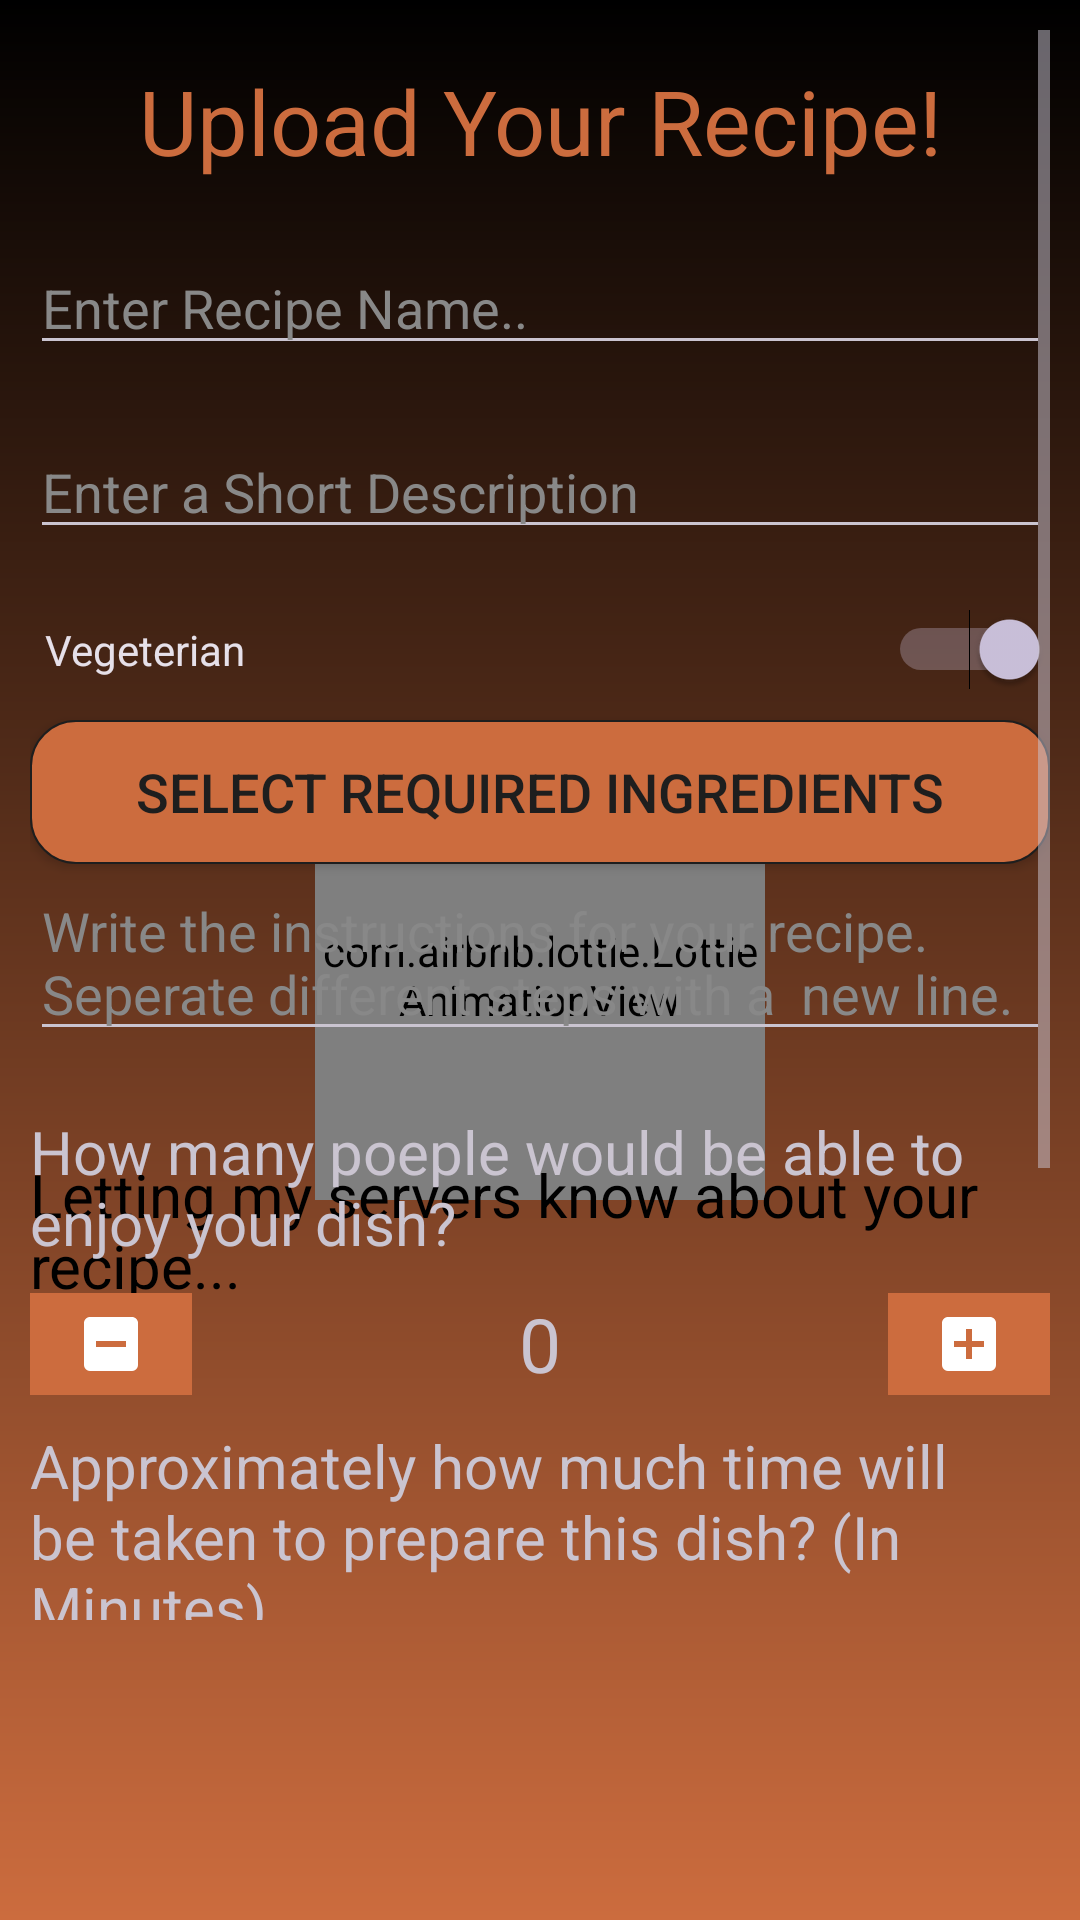

The Android layout XML behind this screen, and the referenced resources:
<!-- AndroidManifest.xml: application theme Theme.MealMate -->
<!-- res/layout/fragment_upload_recipe.xml -->
<?xml version="1.0" encoding="utf-8"?>

<FrameLayout xmlns:android="http://schemas.android.com/apk/res/android"
    xmlns:tools="http://schemas.android.com/tools"
    android:layout_width="match_parent"
    android:layout_height="match_parent"
    xmlns:app="http://schemas.android.com/apk/res-auto"
    android:background="@drawable/splash_background"
    android:gravity="center"
    android:paddingStart="10dp"
    android:paddingEnd="10dp"
    android:paddingTop="10dp"
    tools:context=".HomeFragment">

    <RelativeLayout
        android:id="@+id/loadingPB"
        android:layout_width="wrap_content"
        android:layout_height="wrap_content"
        android:layout_gravity="center"
        >

        <com.airbnb.lottie.LottieAnimationView
            android:id="@+id/loading"
            android:layout_width="150dp"
            android:layout_height="150dp"
            app:lottie_rawRes="@raw/meditation"
            android:layout_centerInParent="true"
            android:background="@drawable/loading_background"
            app:lottie_autoPlay="true"
            />

        <TextView
            android:layout_width="wrap_content"
            android:layout_height="wrap_content"
            android:text="Letting my servers know about your recipe..."
            android:textSize="20sp"
            android:layout_marginTop="20dp"
            android:layout_below="@id/loading"
            android:textColor="@color/black"
            />

    </RelativeLayout>

    <RelativeLayout
        android:id="@+id/everythingElse"
        android:layout_width="match_parent"
        android:layout_height="match_parent"
        >

    <ScrollView
        android:layout_width="match_parent"
        android:layout_height="match_parent"
        android:layout_marginBottom="100dp"
        >

    <RelativeLayout
        android:id="@+id/content"
        android:layout_width="match_parent"
        android:layout_height="match_parent"
        >

        <TextView
            android:id="@+id/title"
            android:text="Upload Your Recipe!"
            android:gravity="center"
            android:layout_marginTop="10dp"
            android:textSize="30dp"
            android:textColor="@color/primary_light_color"
            android:layout_width="match_parent"
            android:layout_height="wrap_content"
            />

        <com.google.android.material.textfield.TextInputEditText
            android:id="@+id/titleET"
            android:layout_width="match_parent"
            android:layout_height="wrap_content"
            android:layout_marginTop="20dp"
            android:layout_marginBottom="20dp"
            android:hint="Enter Recipe Name.."
            android:layout_below="@id/title"
            android:textColor="@color/gray"
            android:textColorHint="@color/gray"
            />

        <com.google.android.material.textfield.TextInputEditText
            android:id="@+id/descriptionET"
            android:layout_width="match_parent"
            android:layout_height="wrap_content"
            android:hint="Enter a Short Description"
            android:layout_below="@id/titleET"
            android:layout_marginBottom="20dp"
            android:textColorHint="@color/gray"
            android:textColor="@color/gray"
            />

        <Switch
            android:id="@+id/vegeterianSwitch"
            android:layout_width="match_parent"
            android:layout_height="wrap_content"
            android:layout_below="@id/descriptionET"
            android:text="Vegeterian "
            android:layout_marginStart="5dp"
            android:checked="true"
            />

        <androidx.appcompat.widget.AppCompatButton
            android:id="@+id/selectIngredientsBtn"
            android:layout_width="match_parent"
            android:layout_height="wrap_content"
            android:layout_below="@id/vegeterianSwitch"
            android:layout_marginTop="10dp"
            android:background="@drawable/button_background"
            android:text="@string/select_required_ingredients"
            android:textColor="@color/light_gray"
            android:textSize="18sp" />

        <EditText
            android:id="@+id/instructionsET"
            android:layout_width="match_parent"
            android:layout_height="wrap_content"
            android:maxLines="20"
            android:hint="Write the instructions for your recipe. Seperate different steps with a  new line."
            android:layout_below="@id/selectIngredientsBtn"
            android:layout_marginBottom="20dp"
            android:textColorHint="@color/gray"
            android:textColor="@color/gray"
            />

        <TextView
            android:id="@+id/servingSizeText"
            android:text="How many poeple would be able to enjoy your dish?"
            android:textSize="20dp"
            android:layout_width="match_parent"
            android:layout_height="wrap_content"
            android:layout_below="@id/instructionsET"
            />

        <RelativeLayout
            android:id="@+id/incrementSection"
            android:layout_width="match_parent"
            android:layout_height="wrap_content"
            android:layout_below="@id/servingSizeText"
            android:orientation="horizontal"
            android:layout_marginTop="10dp"
            >

            <ImageButton
                android:id="@+id/subtract_btn"
                android:layout_width="wrap_content"
                android:layout_height="wrap_content"
                android:background="@color/primary_light_color"
                android:src="@drawable/minus_box"
                android:paddingStart="15dp"
                android:paddingEnd="15dp"
                android:paddingTop="5dp"
                android:paddingBottom="5dp"
                />

            <TextView
                android:id="@+id/servingSizeTV"
                android:layout_width="wrap_content"
                android:layout_height="wrap_content"
                android:text="0"
                android:textSize="25sp"
                android:layout_gravity="center"
                android:layout_centerInParent="true"
                android:gravity="center"
                />
            
            <ImageButton
                android:id="@+id/add_btn"
                android:layout_width="wrap_content"
                android:layout_height="wrap_content"
                android:paddingStart="15dp"
                android:paddingEnd="15dp"
                android:paddingTop="5dp"
                android:paddingBottom="5dp"
                android:layout_alignParentEnd="true"
                android:background="@color/primary_light_color"
                android:src="@drawable/plus_box"
                />
            
        </RelativeLayout>

        <TextView
            android:id="@+id/timeTakenText"
            android:text="Approximately how much time will be taken to prepare this dish? (In Minutes)"
            android:layout_marginTop="10dp"
            android:textSize="20dp"
            android:layout_width="match_parent"
            android:layout_height="wrap_content"
            android:layout_below="@id/incrementSection"
            />

        <RelativeLayout
            android:id="@+id/timeTakenSection"
            android:layout_width="match_parent"
            android:layout_height="wrap_content"
            android:layout_below="@id/timeTakenText"
            android:orientation="horizontal"
            android:layout_marginTop="10dp"
            >

            <ImageButton
                android:id="@+id/subtract_btn_for_time"
                android:layout_width="wrap_content"
                android:layout_height="wrap_content"
                android:background="@color/primary_light_color"
                android:src="@drawable/minus_box"
                android:paddingStart="15dp"
                android:paddingEnd="15dp"
                android:paddingTop="5dp"
                android:paddingBottom="5dp"
                />

            <TextView
                android:id="@+id/servingSizeTV_for_time"
                android:layout_width="wrap_content"
                android:layout_height="wrap_content"
                android:text="0"
                android:textSize="25sp"
                android:layout_gravity="center"
                android:layout_centerInParent="true"
                android:gravity="center"
                />

            <ImageButton
                android:id="@+id/add_btn_for_time"
                android:layout_width="wrap_content"
                android:layout_height="wrap_content"
                android:paddingStart="15dp"
                android:paddingEnd="15dp"
                android:paddingTop="5dp"
                android:paddingBottom="5dp"
                android:layout_alignParentEnd="true"
                android:background="@color/primary_light_color"
                android:src="@drawable/plus_box"
                />

        </RelativeLayout>

        <androidx.appcompat.widget.AppCompatButton
            android:id="@+id/chooseImageBtn"
            android:layout_width="match_parent"
            android:layout_height="wrap_content"
            android:layout_marginTop="25dp"
            android:text="@string/choose_an_image_optional"
            android:textColor="@color/light_gray"
            android:background="@drawable/button_background"
            android:layout_below="@id/timeTakenSection"
            />

        <ImageView
            android:id="@+id/selectedImage"
            android:layout_width="match_parent"
            android:layout_height="200dp"
            android:layout_marginTop="10dp"
            android:scaleType="centerCrop"
            android:visibility="gone"
            android:layout_below="@id/chooseImageBtn"
            />

        <ProgressBar
            android:id="@+id/uploadProgressBar"
            android:layout_width="match_parent"
            android:layout_height="wrap_content"
            style="@style/Widget.AppCompat.ProgressBar.Horizontal"
            android:progressTint="@color/light_gray"
            android:layout_below="@id/selectedImage"
            />

        <androidx.appcompat.widget.AppCompatButton
            android:id="@+id/uploadBtn"
            android:layout_width="match_parent"
            android:layout_height="wrap_content"
            android:layout_marginTop="10dp"
            android:background="@drawable/button_background"
            android:text="@string/upload"
            android:textColor="@color/light_gray"
            android:textSize="18sp"
            android:layout_marginBottom="10dp"
            android:layout_below="@id/uploadProgressBar"
            />

    </RelativeLayout>

    </ScrollView>

    </RelativeLayout>

</FrameLayout>
<!-- resources referenced by this layout -->
<resources>
  <color name="black">#FF000000</color>
  <color name="gray">#888</color>
  <color name="light_gray">#1E1E1E</color>
  <color name="primary_light_color">#CC6C3E</color>
  <!-- drawable button_background (drawable) -->
  <?xml version="1.0" encoding="utf-8"?>
  
  <shape xmlns:android="http://schemas.android.com/apk/res/android" android:shape="rectangle">
      <solid android:color="@color/primary_light_color"/>
  <corners android:radius="15dp"/>
      <stroke android:color="@color/light_gray" android:width="0.5dp"/>
  </shape>
  <!-- drawable loading_background (drawable) -->
  <?xml version="1.0" encoding="utf-8"?>
  
  <shape xmlns:android="http://schemas.android.com/apk/res/android" android:shape="oval">
      <solid android:color="@color/primary_light_color"/>
      <stroke android:color="@color/gray" android:width="5dp"/>
  </shape>
  <!-- drawable minus_box (drawable) -->
  <vector xmlns:android="http://schemas.android.com/apk/res/android"
      android:width="24dp"
      android:height="24dp"
      android:viewportWidth="24"
      android:viewportHeight="24">
    <path
        android:fillColor="#FFFFFF"
        android:pathData="M17,13H7V11H17M19,3H5C3.89,3 3,3.89 3,5V19A2,2 0,0 0,5 21H19A2,2 0,0 0,21 19V5C21,3.89 20.1,3 19,3Z"/>
  </vector>
  <!-- drawable plus_box (drawable) -->
  <vector xmlns:android="http://schemas.android.com/apk/res/android"
      android:width="24dp"
      android:height="24dp"
      android:viewportWidth="24"
      android:viewportHeight="24">
    <path
        android:fillColor="#FFFFFF"
        android:pathData="M17,13H13V17H11V13H7V11H11V7H13V11H17M19,3H5C3.89,3 3,3.89 3,5V19A2,2 0,0 0,5 21H19A2,2 0,0 0,21 19V5C21,3.89 20.1,3 19,3Z"/>
  </vector>
  <!-- drawable splash_background (drawable) -->
  <?xml version="1.0" encoding="utf-8"?>
  
  <shape xmlns:android="http://schemas.android.com/apk/res/android" android:shape="rectangle">
      <stroke android:dashGap="10dp" android:color="@color/primary_light_color"/>
      <gradient android:startColor="#000000" android:centerColor="#000000" android:endColor="@color/primary_light_color" android:angle="270" android:centerX="0"/>
  </shape>
  <string name="choose_an_image_optional">Choose an image (Optional)</string>
  <string name="select_required_ingredients">Select Required Ingredients</string>
  <string name="upload">UPLOAD</string>
  <style name="Theme.MealMate" parent="Base.Theme.MealMate" />
  <style name="Base.Theme.MealMate" parent="Theme.Material3.Dark.NoActionBar">
          
           <item name="colorPrimary">@color/black</item>
      </style>
</resources>
